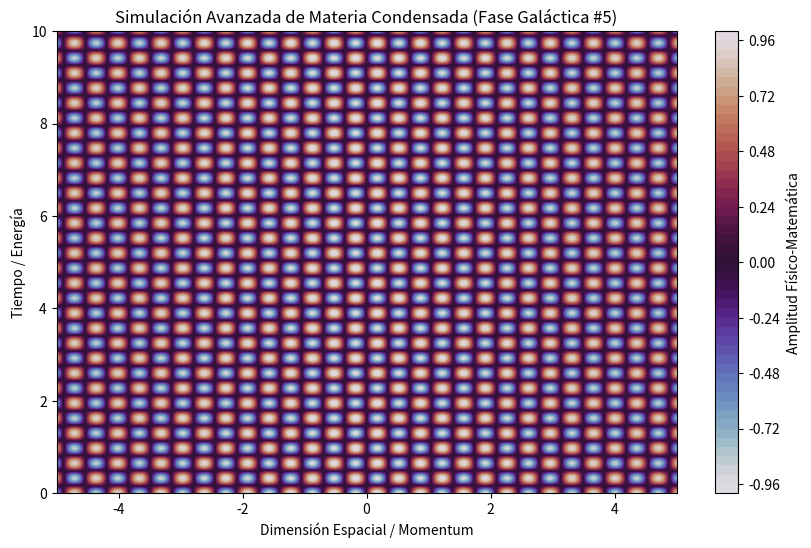

This chart was generated by the following Python code:
%matplotlib inline
# Simulación Galáctica: Materia Condensada - Variante 5
import numpy as np
import matplotlib.pyplot as plt

# Parámetros Físicos Aleatorios
param_1 = 9.007
param_2 = 9.672
param_3 = 0.025

t = np.linspace(0, 10, 500)
x = np.linspace(-5, 5, 500)
X, T = np.meshgrid(x, t)

# Ecuación Base (Avanzada)
Z = np.sin(X * param_1) * np.cos(T * param_2) * np.exp(-np.abs(X) * param_3)

plt.figure(figsize=(10, 6))
plt.contourf(X, T, Z, 50, cmap='twilight')
plt.colorbar(label='Amplitud Físico-Matemática')
plt.title(r'Simulación Avanzada de Materia Condensada (Fase Galáctica #5)')
plt.xlabel('Dimensión Espacial / Momentum')
plt.ylabel('Tiempo / Energía')
plt.show()
